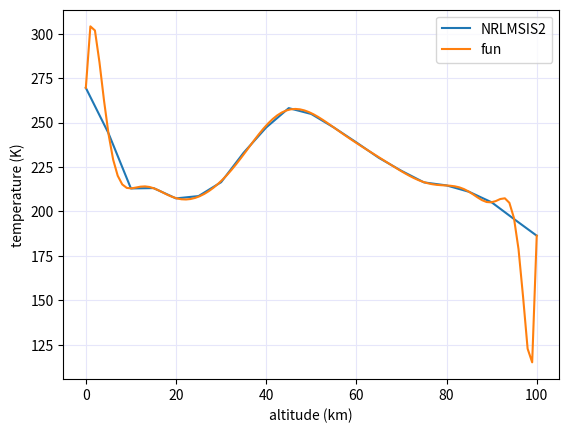

Reproduce this figure in Python.
import numpy as np
import matplotlib.pyplot as plt

# new model for temp and density through 300 km

rho = np.array([1.295E-03,3.976E-04,8.152E-05,1.546E-05,3.150E-06,8.166E-07,2.234E-07,5.589E-08,1.247E-08,
                2.693E-09,5.440E-10,8.380E-11,1.717E-11,6.279E-12,3.127E-12,1.814E-12,1.150E-12,7.706E-13,
                5.368E-13,3.844E-13,2.811E-13,2.090E-13,1.574E-13,1.199E-13,9.218E-14,7.147E-14,5.583E-14,
                4.390E-14,3.472E-14,2.761E-14,2.207E-14]) * 1E6 / 1000 # kg/m^3


T = np.array([269.5,212.9,207.3,216.4,247.2,254.8,238.8,222.8,214.6,205.1,186.3,
              230.8,380.6,525.5,629.6,703.9,756.9,794.8,821.9,841.3,855.2,865.2,
              872.4,877.5,881.2,883.9,885.8,887.2,888.2,888.9,889.5]) # K

h = np.array([0,10,20,30,40,50,60,70,80,90,100,110,120,130,140,150,160,170,180,190,200,
              210,220,230,240,250,260,270,280,290,300])



T_100 = np.array([269.5,244.1,212.9,213.1,207.3,208.6,216.4,233.0,247.2,258.1,254.8,247.2,238.8,230.1,222.8,216.3,214.6,211.0,205.1,195.6,186.3]) # K

h_100 = np.array([0,5,10,15,20,25,30,35,40,45,50,55,60,65,70,75,80,85,90,95,100])


# R = 287.05
# P = rho * R * T

# density model:
deg = 16
p = np.polyfit(h, rho, deg)
# print(p)

x = np.linspace(0, 300, 100)
rfun = 0
for i in range(deg + 1): rfun += p[i] * x**(deg - i)
rfun = (rfun**2)**0.5
# print(rfun)

# plt.grid(color='lavender')
# plt.plot(h, rho)
# plt.plot(x, rfun)
# plt.xlabel('altitude (km)')
# plt.ylabel('density (kg/m^3)')
# plt.legend(['NRLMSIS2', 'fun'])
# plt.show()


# pressure model:
# deg = 18
# p = np.polyfit(h, P, deg)
# # print(p)

# x = np.linspace(0, 300, 100)
# pfun = 0
# for i in range(deg + 1): pfun += p[i] * x**(deg - i)
# pfun = (pfun**2)**0.5
# print(pfun)

# plt.grid(color='lavender')
# plt.plot(h, P)
# plt.plot(x, pfun)
# plt.xlabel('altitude (km)')
# plt.ylabel('pressure (Pa)')
# plt.legend(['NRLMSIS2', 'fun'])
# plt.show()



# temperature model:
deg = 20
p = np.polyfit(h_100, T_100, deg)
# print(p)

x = np.linspace(0, 100, 100)
tfun = 0
for i in range(deg + 1): tfun += p[i] * x**(deg - i)
# tfun = (tfun**2)**0.5
# print(tfun)


# tfun = pfun / (R * rfun)
plt.grid(color='lavender')
plt.plot(h_100, T_100)
plt.plot(x, tfun)
plt.xlabel('altitude (km)')
plt.ylabel('temperature (K)')
plt.legend(['NRLMSIS2', 'fun'])
plt.show()